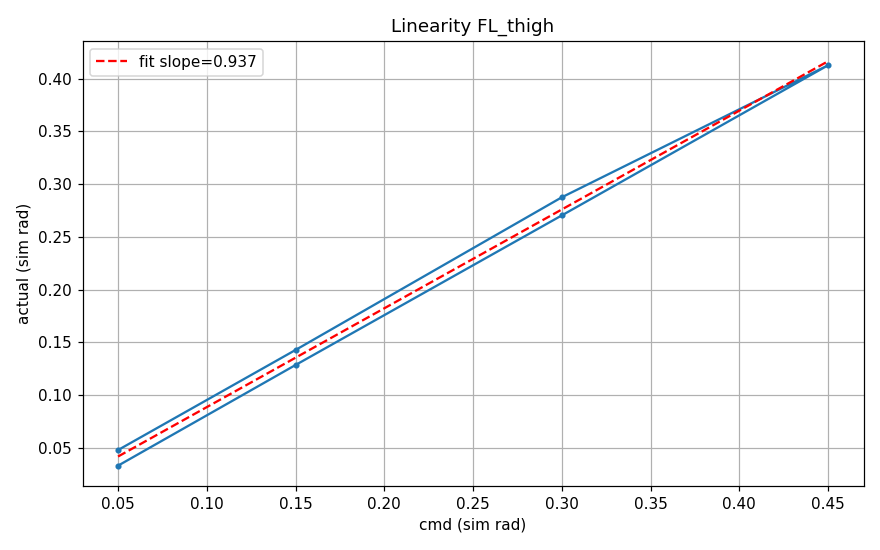

The file beside this chart, header and first rows:
cmd, actual, ratio
0.05, 0.033, 0.66
0.15, 0.1285, 0.8564
0.3, 0.2703, 0.9011
0.45, 0.4127, 0.9171
0.3, 0.2875, 0.9584
0.15, 0.1427, 0.9515
0.05, 0.04782, 0.9564
